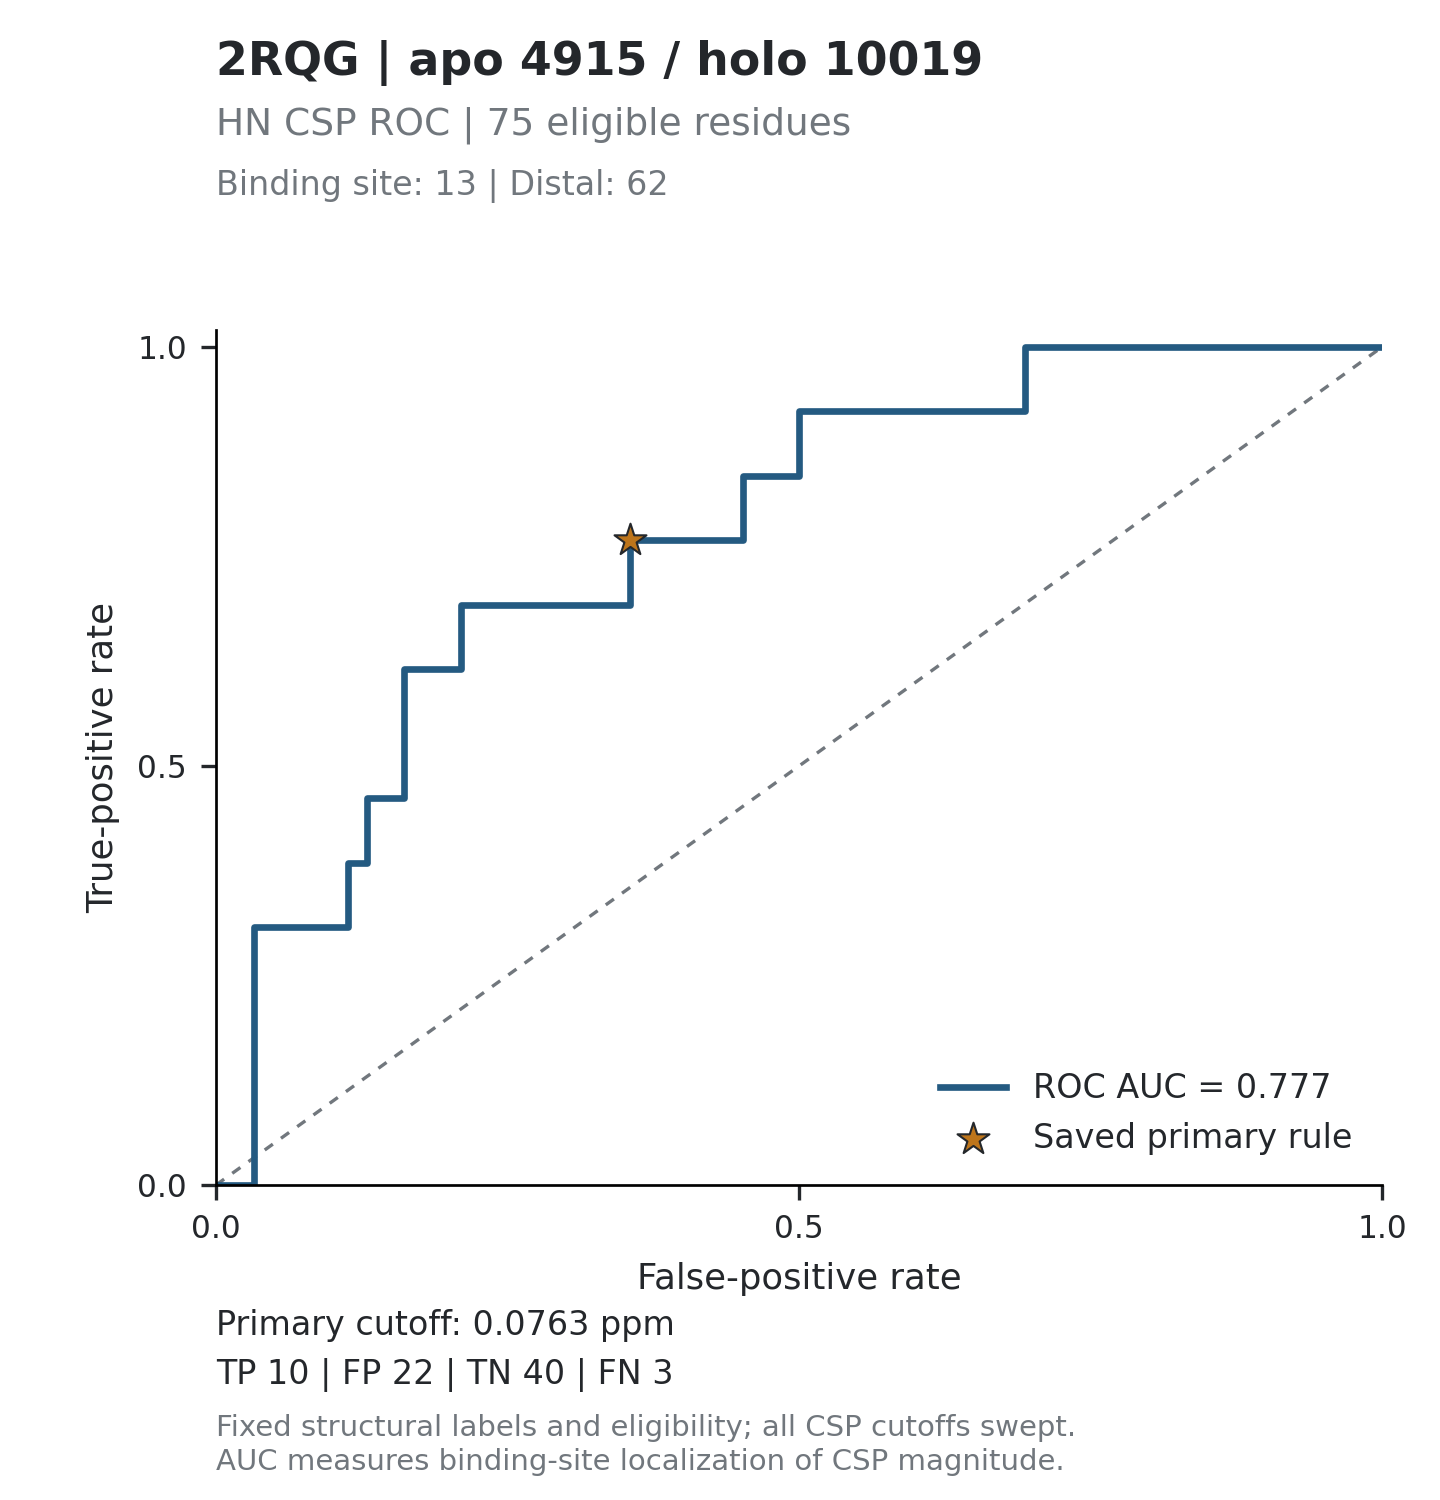

The table this chart was drawn from, first rows:
threshold, tp, fp, tn, fn, tpr, fpr, specificity, precision, fdr, tp_fp_ratio, target_id, score_mode
inf, 0, 0, 62, 13, 0, 0, 1, , , , 2RQG_4915, absolute_ppm
0.7547, 0, 1, 61, 13, 0, 0.01613, 0.9839, 0, 1, 0, 2RQG_4915, absolute_ppm
0.5237, 0, 2, 60, 13, 0, 0.03226, 0.9677, 0, 1, 0, 2RQG_4915, absolute_ppm
0.3873, 1, 2, 60, 12, 0.07692, 0.03226, 0.9677, 0.3333, 0.6667, 0.5, 2RQG_4915, absolute_ppm
0.3311, 2, 2, 60, 11, 0.1538, 0.03226, 0.9677, 0.5, 0.5, 1, 2RQG_4915, absolute_ppm
0.2853, 3, 2, 60, 10, 0.2308, 0.03226, 0.9677, 0.6, 0.4, 1.5, 2RQG_4915, absolute_ppm
0.2464, 4, 2, 60, 9, 0.3077, 0.03226, 0.9677, 0.6667, 0.3333, 2, 2RQG_4915, absolute_ppm
0.2157, 4, 3, 59, 9, 0.3077, 0.04839, 0.9516, 0.5714, 0.4286, 1.333, 2RQG_4915, absolute_ppm
0.2111, 4, 4, 58, 9, 0.3077, 0.06452, 0.9355, 0.5, 0.5, 1, 2RQG_4915, absolute_ppm
0.1996, 4, 5, 57, 9, 0.3077, 0.08065, 0.9194, 0.4444, 0.5556, 0.8, 2RQG_4915, absolute_ppm
0.1991, 4, 6, 56, 9, 0.3077, 0.09677, 0.9032, 0.4, 0.6, 0.6667, 2RQG_4915, absolute_ppm
0.1927, 4, 7, 55, 9, 0.3077, 0.1129, 0.8871, 0.3636, 0.6364, 0.5714, 2RQG_4915, absolute_ppm
0.1904, 5, 7, 55, 8, 0.3846, 0.1129, 0.8871, 0.4167, 0.5833, 0.7143, 2RQG_4915, absolute_ppm
0.1848, 5, 8, 54, 8, 0.3846, 0.129, 0.871, 0.3846, 0.6154, 0.625, 2RQG_4915, absolute_ppm
0.1738, 6, 8, 54, 7, 0.4615, 0.129, 0.871, 0.4286, 0.5714, 0.75, 2RQG_4915, absolute_ppm
0.1644, 6, 9, 53, 7, 0.4615, 0.1452, 0.8548, 0.4, 0.6, 0.6667, 2RQG_4915, absolute_ppm
0.1477, 6, 10, 52, 7, 0.4615, 0.1613, 0.8387, 0.375, 0.625, 0.6, 2RQG_4915, absolute_ppm
0.1442, 7, 10, 52, 6, 0.5385, 0.1613, 0.8387, 0.4118, 0.5882, 0.7, 2RQG_4915, absolute_ppm
0.1347, 8, 10, 52, 5, 0.6154, 0.1613, 0.8387, 0.4444, 0.5556, 0.8, 2RQG_4915, absolute_ppm
0.1338, 8, 11, 51, 5, 0.6154, 0.1774, 0.8226, 0.4211, 0.5789, 0.7273, 2RQG_4915, absolute_ppm
0.1254, 8, 12, 50, 5, 0.6154, 0.1935, 0.8065, 0.4, 0.6, 0.6667, 2RQG_4915, absolute_ppm
0.1245, 8, 13, 49, 5, 0.6154, 0.2097, 0.7903, 0.381, 0.619, 0.6154, 2RQG_4915, absolute_ppm
0.1233, 9, 13, 49, 4, 0.6923, 0.2097, 0.7903, 0.4091, 0.5909, 0.6923, 2RQG_4915, absolute_ppm
0.1167, 9, 14, 48, 4, 0.6923, 0.2258, 0.7742, 0.3913, 0.6087, 0.6429, 2RQG_4915, absolute_ppm
0.114, 9, 15, 47, 4, 0.6923, 0.2419, 0.7581, 0.375, 0.625, 0.6, 2RQG_4915, absolute_ppm
0.1135, 9, 16, 46, 4, 0.6923, 0.2581, 0.7419, 0.36, 0.64, 0.5625, 2RQG_4915, absolute_ppm
0.0976, 9, 17, 45, 4, 0.6923, 0.2742, 0.7258, 0.3462, 0.6538, 0.5294, 2RQG_4915, absolute_ppm
0.0949, 9, 18, 44, 4, 0.6923, 0.2903, 0.7097, 0.3333, 0.6667, 0.5, 2RQG_4915, absolute_ppm
0.0877, 9, 19, 43, 4, 0.6923, 0.3065, 0.6935, 0.3214, 0.6786, 0.4737, 2RQG_4915, absolute_ppm
0.0873, 9, 20, 42, 4, 0.6923, 0.3226, 0.6774, 0.3103, 0.6897, 0.45, 2RQG_4915, absolute_ppm
0.0845, 9, 21, 41, 4, 0.6923, 0.3387, 0.6613, 0.3, 0.7, 0.4286, 2RQG_4915, absolute_ppm
0.0831, 9, 22, 40, 4, 0.6923, 0.3548, 0.6452, 0.2903, 0.7097, 0.4091, 2RQG_4915, absolute_ppm
0.0781, 10, 22, 40, 3, 0.7692, 0.3548, 0.6452, 0.3125, 0.6875, 0.4545, 2RQG_4915, absolute_ppm
0.0741, 10, 23, 39, 3, 0.7692, 0.371, 0.629, 0.303, 0.697, 0.4348, 2RQG_4915, absolute_ppm
0.0739, 10, 24, 38, 3, 0.7692, 0.3871, 0.6129, 0.2941, 0.7059, 0.4167, 2RQG_4915, absolute_ppm
0.073, 10, 25, 37, 3, 0.7692, 0.4032, 0.5968, 0.2857, 0.7143, 0.4, 2RQG_4915, absolute_ppm
0.0664, 10, 26, 36, 3, 0.7692, 0.4194, 0.5806, 0.2778, 0.7222, 0.3846, 2RQG_4915, absolute_ppm
0.0652, 10, 27, 35, 3, 0.7692, 0.4355, 0.5645, 0.2703, 0.7297, 0.3704, 2RQG_4915, absolute_ppm
0.0543, 10, 28, 34, 3, 0.7692, 0.4516, 0.5484, 0.2632, 0.7368, 0.3571, 2RQG_4915, absolute_ppm
0.0499, 11, 28, 34, 2, 0.8462, 0.4516, 0.5484, 0.2821, 0.7179, 0.3929, 2RQG_4915, absolute_ppm
0.0487, 11, 29, 33, 2, 0.8462, 0.4677, 0.5323, 0.275, 0.725, 0.3793, 2RQG_4915, absolute_ppm
0.0474, 11, 30, 32, 2, 0.8462, 0.4839, 0.5161, 0.2683, 0.7317, 0.3667, 2RQG_4915, absolute_ppm
0.0458, 11, 31, 31, 2, 0.8462, 0.5, 0.5, 0.2619, 0.7381, 0.3548, 2RQG_4915, absolute_ppm
0.0446, 12, 31, 31, 1, 0.9231, 0.5, 0.5, 0.2791, 0.7209, 0.3871, 2RQG_4915, absolute_ppm
0.0436, 12, 32, 30, 1, 0.9231, 0.5161, 0.4839, 0.2727, 0.7273, 0.375, 2RQG_4915, absolute_ppm
0.0431, 12, 33, 29, 1, 0.9231, 0.5323, 0.4677, 0.2667, 0.7333, 0.3636, 2RQG_4915, absolute_ppm
0.042, 12, 34, 28, 1, 0.9231, 0.5484, 0.4516, 0.2609, 0.7391, 0.3529, 2RQG_4915, absolute_ppm
0.0417, 12, 35, 27, 1, 0.9231, 0.5645, 0.4355, 0.2553, 0.7447, 0.3429, 2RQG_4915, absolute_ppm
0.0397, 12, 36, 26, 1, 0.9231, 0.5806, 0.4194, 0.25, 0.75, 0.3333, 2RQG_4915, absolute_ppm
0.0384, 12, 37, 25, 1, 0.9231, 0.5968, 0.4032, 0.2449, 0.7551, 0.3243, 2RQG_4915, absolute_ppm
0.0382, 12, 38, 24, 1, 0.9231, 0.6129, 0.3871, 0.24, 0.76, 0.3158, 2RQG_4915, absolute_ppm
0.0362, 12, 39, 23, 1, 0.9231, 0.629, 0.371, 0.2353, 0.7647, 0.3077, 2RQG_4915, absolute_ppm
0.034, 12, 40, 22, 1, 0.9231, 0.6452, 0.3548, 0.2308, 0.7692, 0.3, 2RQG_4915, absolute_ppm
0.0333, 12, 41, 21, 1, 0.9231, 0.6613, 0.3387, 0.2264, 0.7736, 0.2927, 2RQG_4915, absolute_ppm
0.032, 12, 42, 20, 1, 0.9231, 0.6774, 0.3226, 0.2222, 0.7778, 0.2857, 2RQG_4915, absolute_ppm
0.0316, 12, 43, 19, 1, 0.9231, 0.6935, 0.3065, 0.2182, 0.7818, 0.2791, 2RQG_4915, absolute_ppm
0.0284, 13, 43, 19, 0, 1, 0.6935, 0.3065, 0.2321, 0.7679, 0.3023, 2RQG_4915, absolute_ppm
0.0279, 13, 44, 18, 0, 1, 0.7097, 0.2903, 0.2281, 0.7719, 0.2955, 2RQG_4915, absolute_ppm
0.0251, 13, 45, 17, 0, 1, 0.7258, 0.2742, 0.2241, 0.7759, 0.2889, 2RQG_4915, absolute_ppm
0.025, 13, 46, 16, 0, 1, 0.7419, 0.2581, 0.2203, 0.7797, 0.2826, 2RQG_4915, absolute_ppm
... 90 more rows
